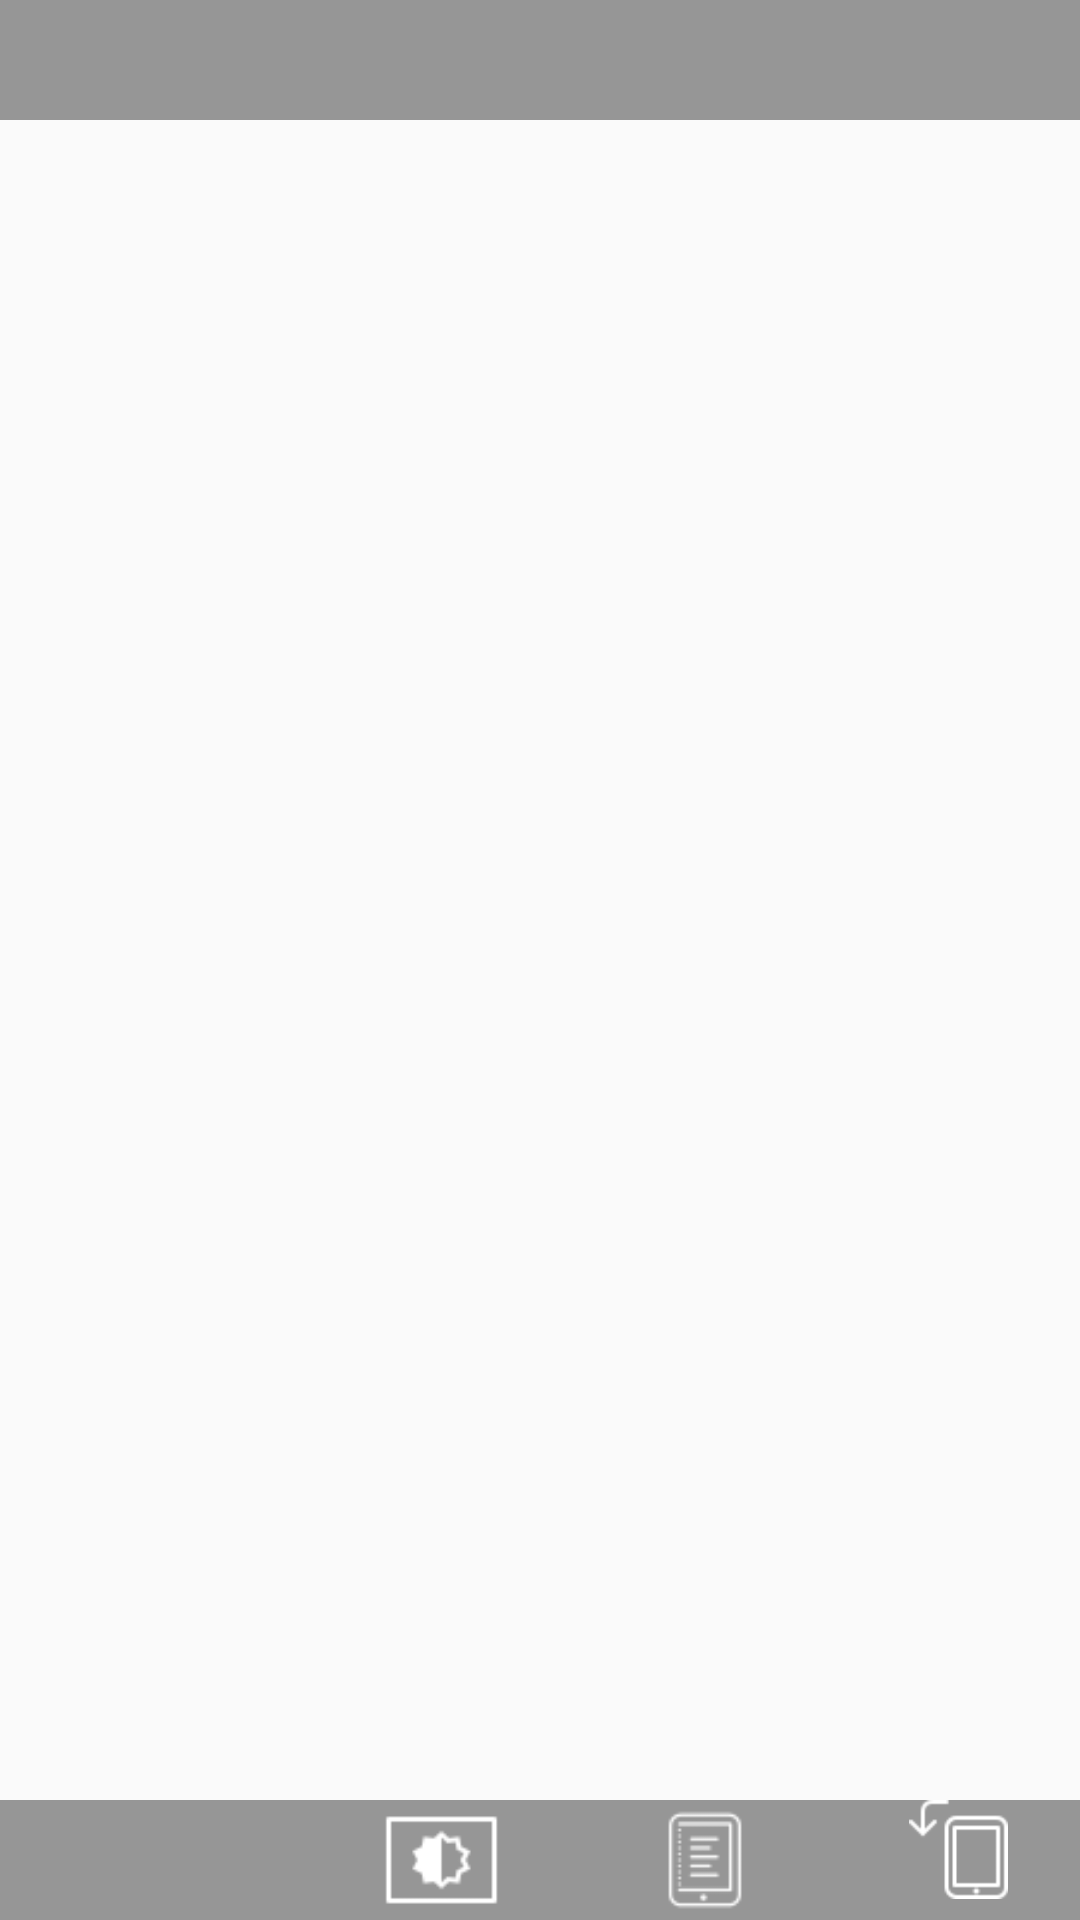

Write the Android layout XML for this screen, with the resource values it uses.
<!-- AndroidManifest.xml: application theme AppTheme -->
<!-- res/layout/activity_read_manga.xml -->
<?xml version="1.0" encoding="utf-8"?>
<RelativeLayout xmlns:android="http://schemas.android.com/apk/res/android"
    xmlns:app="http://schemas.android.com/apk/res-auto"
    xmlns:tools="http://schemas.android.com/tools"
    android:layout_width="match_parent"
    android:layout_height="match_parent"
    android:orientation="vertical"
    >
    <FrameLayout
        android:id="@+id/maincontent_readcomic"
        android:layout_width="match_parent"
        android:layout_height="match_parent"
        />
    <RelativeLayout
        android:layout_width="match_parent"
        android:layout_height="wrap_content"
        android:orientation="horizontal"
        android:background="#6000"
        android:layout_alignParentTop="true"
        android:id="@+id/topbar_readcomic"
        >
        <ImageView
            android:id="@+id/btback_readmanga"
            android:layout_width="40dp"
            android:layout_height="40dp"
            android:src="@drawable/icback_readcomic"
            />
        <TextView
            android:id="@+id/txtmanganame_readmanga"
            android:layout_width="200dp"
            android:layout_height="wrap_content"
            android:textColor="#FFF"
            android:textSize="22dp"
            android:textStyle="bold"
            android:ellipsize="end"
            android:singleLine="true"
            android:layout_toRightOf="@+id/btback_readmanga"
            android:layout_marginLeft="10dp"
            />
        <TextView
            android:id="@+id/txtpagenum_readmanga"
            android:layout_width="wrap_content"
            android:layout_height="wrap_content"
            android:textColor="#FFF"
            android:textStyle="bold"
            android:textSize="22dp"
            android:layout_alignParentRight="true"
            android:layout_toLeftOf="@id/txtmanganame_readmanga"
            android:layout_marginRight="5dp"
            />
    </RelativeLayout>
    <LinearLayout
        android:layout_width="match_parent"
        android:layout_height="wrap_content"
        android:layout_alignParentBottom="true"
        android:orientation="horizontal"
        android:background="#6000"
        android:id="@+id/bottombar_readcomic"
        >
        <TextView
            android:id="@+id/txtchapname_readmanga"
            android:layout_width="wrap_content"
            android:layout_height="wrap_content"
            android:textColor="#FFF"
            android:textSize="24dp"
            android:textStyle="bold"
            android:layout_marginLeft="8dp"
            android:layout_centerHorizontal="true"
            android:layout_weight="1"

            />
        <ImageView
            android:id="@+id/btbrightness_readmanga"
            android:layout_width="40dp"
            android:layout_height="40dp"
            android:src="@drawable/ic_brightness_readcomic"
            android:layout_weight="0.5"
            />
        <ImageView
            android:id="@+id/btreadmode_readmanga"
            android:layout_width="40dp"
            android:layout_height="40dp"
            android:src="@drawable/ic_readmode_readcomic"
            android:layout_weight="0.5"
            />
        <ImageView
            android:id="@+id/btscreenmode_readmanga"
            android:layout_width="33dp"
            android:layout_height="33dp"
            android:src="@drawable/ic_rotate_readcomic"
            android:layout_weight="0.5"
            />
    </LinearLayout>
</RelativeLayout>
<!-- resources referenced by this layout -->
<resources>
  <!-- drawable ic_brightness_readcomic: png bitmap (drawable, 738 bytes) -->
  <!-- drawable ic_readmode_readcomic: png bitmap (drawable, 748 bytes) -->
  <!-- drawable ic_rotate_readcomic: png bitmap (drawable, 718 bytes) -->
  <style name="AppTheme" parent="Theme.AppCompat.Light.NoActionBar">
          
          <item name="colorPrimary">@color/colorPrimary</item>
          <item name="colorPrimaryDark">@color/colorPrimaryDark</item>
          <item name="colorAccent">@color/colorAccent</item>
          <item name="android:statusBarColor">@color/statusbarcolor</item>
      </style>
  <color name="colorPrimary">#3F51B5</color>
  <color name="colorPrimaryDark">#303F9F</color>
  <color name="colorAccent">#FF4081</color>
  <color name="statusbarcolor">#262424</color>
</resources>
